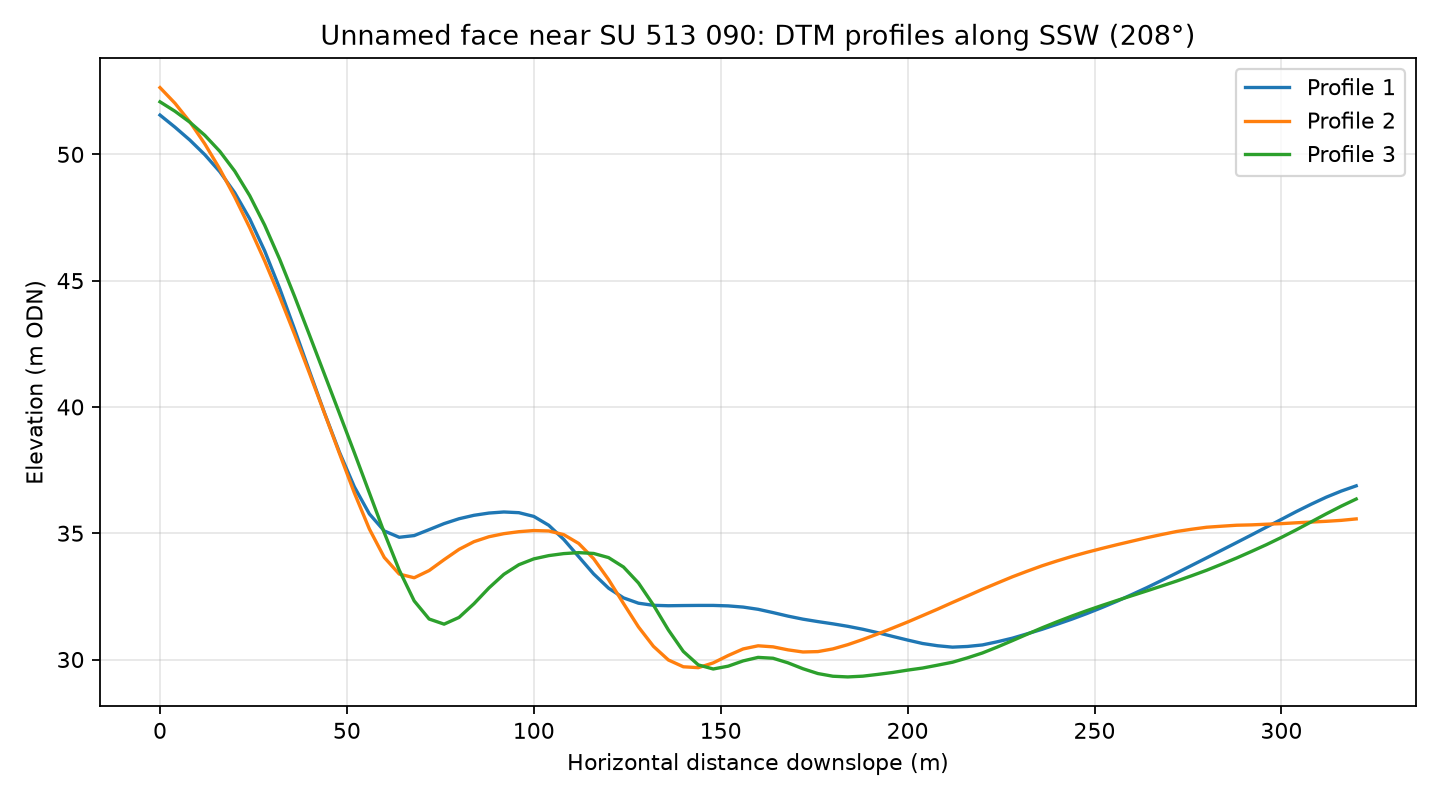

Values plotted in this chart, from the file beside it:
profile, distance_m, elevation_m
1, 0.0, 51.56
1, 4.0, 51.08
1, 8.0, 50.56
1, 12.0, 49.99
1, 16.0, 49.31
1, 20.0, 48.48
1, 24.0, 47.45
1, 28.0, 46.18
1, 32.0, 44.7
1, 36.0, 43.08
1, 40.0, 41.41
1, 44.0, 39.77
1, 48.0, 38.21
1, 52.0, 36.84
1, 56.0, 35.77
1, 60.0, 35.09
1, 64.0, 34.84
1, 68.0, 34.91
1, 72.0, 35.14
1, 76.0, 35.38
1, 80.0, 35.57
1, 84.0, 35.71
1, 88.0, 35.8
1, 92.0, 35.84
1, 96.0, 35.81
1, 100.0, 35.67
1, 104.0, 35.32
1, 108.0, 34.76
1, 112.0, 34.07
1, 116.0, 33.39
1, 120.0, 32.82
1, 124.0, 32.44
1, 128.0, 32.23
1, 132.0, 32.15
1, 136.0, 32.13
1, 140.0, 32.14
1, 144.0, 32.14
1, 148.0, 32.14
1, 152.0, 32.12
1, 156.0, 32.08
1, 160.0, 31.99
1, 164.0, 31.86
1, 168.0, 31.72
1, 172.0, 31.6
1, 176.0, 31.5
1, 180.0, 31.41
1, 184.0, 31.31
1, 188.0, 31.2
1, 192.0, 31.06
1, 196.0, 30.92
1, 200.0, 30.77
1, 204.0, 30.63
1, 208.0, 30.55
1, 212.0, 30.49
1, 216.0, 30.52
1, 220.0, 30.58
1, 224.0, 30.7
1, 228.0, 30.84
1, 232.0, 31.02
1, 236.0, 31.2
... 183 more rows
